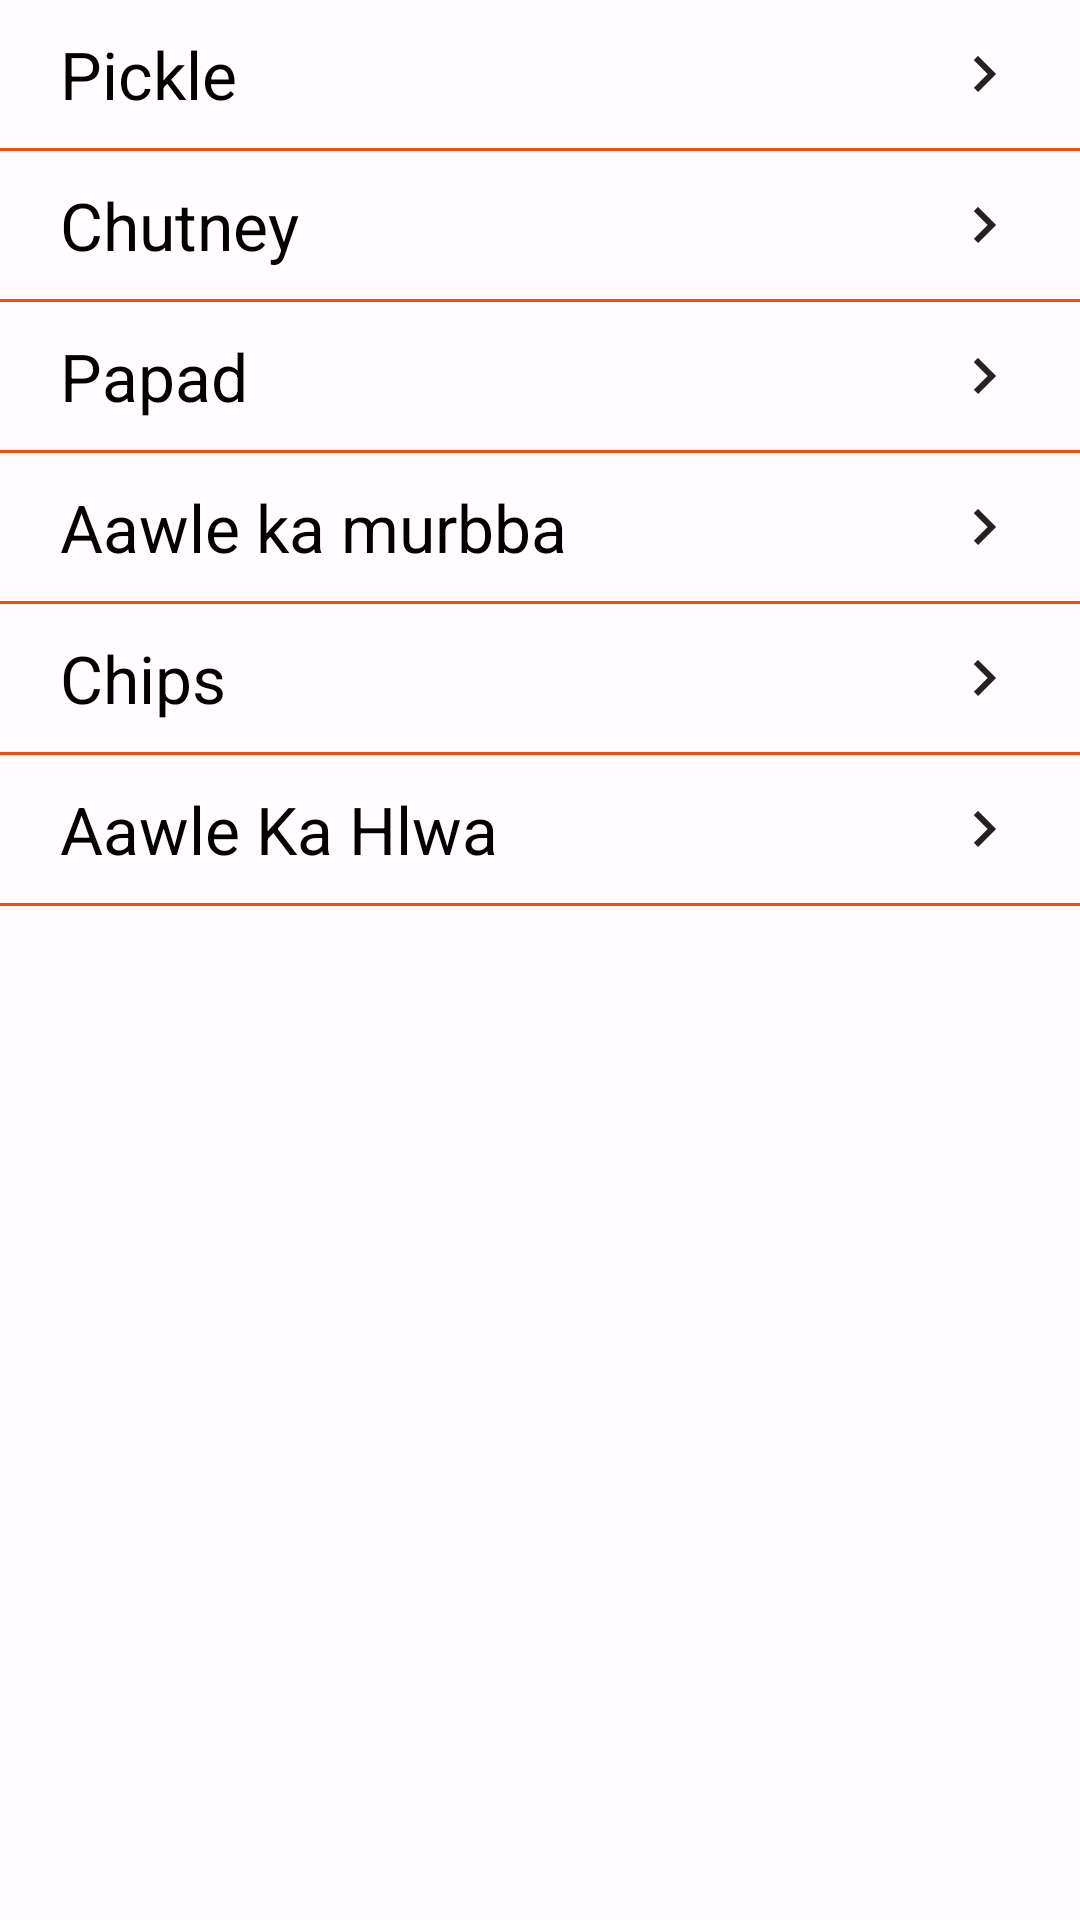

Android layout source for this screen:
<!-- AndroidManifest.xml: application theme AppTheme -->
<!-- res/layout/fragment_category.xml -->
<?xml version="1.0" encoding="utf-8"?>
<LinearLayout xmlns:android="http://schemas.android.com/apk/res/android"
    xmlns:app="http://schemas.android.com/apk/res-auto"
    xmlns:tools="http://schemas.android.com/tools"
    android:layout_width="match_parent"
    android:layout_height="match_parent"
    android:orientation="vertical"
    tools:context="com.tpicy.CategoryFragment">

    <LinearLayout
        android:layout_width="match_parent"
        android:layout_height="wrap_content"
        android:orientation="vertical">
        <TextView
            android:id="@+id/pickle"
            android:layout_width="match_parent"
            android:layout_height="wrap_content"
            android:text="Pickle"
            android:textAppearance="@style/TextAppearance.BharatPickle.TitleLarge"
            android:textColor="@color/black"
            android:drawableEnd="@drawable/ic_baseline_keyboard_arrow_right_24"
            android:padding="10dp"
            android:layout_marginHorizontal="10dp"/>
        <View
            android:layout_width="match_parent"
            android:layout_height="1dp"
            android:background="@color/md_theme_light_primary"/>
        <TextView
            android:id="@+id/chutney"
            android:layout_width="match_parent"
            android:layout_height="wrap_content"
            android:text="Chutney"
            android:textAppearance="@style/TextAppearance.BharatPickle.TitleLarge"
            android:textColor="@color/black"
            android:drawableEnd="@drawable/ic_baseline_keyboard_arrow_right_24"
            android:padding="10dp"
            android:layout_marginHorizontal="10dp"/>
        <View
            android:layout_width="match_parent"
            android:layout_height="1dp"
            android:background="@color/md_theme_light_primary"/>
        <TextView
            android:id="@+id/papd"
            android:layout_width="match_parent"
            android:layout_height="wrap_content"
            android:text="Papad"
            android:textAppearance="@style/TextAppearance.BharatPickle.TitleLarge"
            android:textColor="@color/black"
            android:drawableEnd="@drawable/ic_baseline_keyboard_arrow_right_24"
            android:padding="10dp"
            android:layout_marginHorizontal="10dp"/>
        <View
            android:layout_width="match_parent"
            android:layout_height="1dp"
            android:background="@color/md_theme_light_primary"/>
        <TextView
            android:id="@+id/murbba"
            android:layout_width="match_parent"
            android:layout_height="wrap_content"
            android:text="Aawle ka murbba"
            android:textAppearance="@style/TextAppearance.BharatPickle.TitleLarge"
            android:textColor="@color/black"
            android:drawableEnd="@drawable/ic_baseline_keyboard_arrow_right_24"
            android:padding="10dp"
            android:layout_marginHorizontal="10dp"/>
        <View
            android:layout_width="match_parent"
            android:layout_height="1dp"
            android:background="@color/md_theme_light_primary"/>
        <TextView
            android:id="@+id/chips"
            android:layout_width="match_parent"
            android:layout_height="wrap_content"
            android:text="Chips"
            android:textAppearance="@style/TextAppearance.BharatPickle.TitleLarge"
            android:textColor="@color/black"
            android:drawableEnd="@drawable/ic_baseline_keyboard_arrow_right_24"
            android:padding="10dp"
            android:layout_marginHorizontal="10dp"/>
        <View
            android:layout_width="match_parent"
            android:layout_height="1dp"
            android:background="@color/md_theme_light_primary"/>
        <TextView
            android:id="@+id/hlwa"
            android:layout_width="match_parent"
            android:layout_height="wrap_content"
            android:text="Aawle Ka Hlwa"
            android:textAppearance="@style/TextAppearance.BharatPickle.TitleLarge"
            android:textColor="@color/black"
            android:drawableEnd="@drawable/ic_baseline_keyboard_arrow_right_24"
            android:padding="10dp"
            android:layout_marginHorizontal="10dp"/>
        <View
            android:layout_width="match_parent"
            android:layout_height="1dp"
            android:background="@color/md_theme_light_primary"/>





    </LinearLayout>




</LinearLayout>
<!-- resources referenced by this layout -->
<resources>
  <color name="black">#FF000000</color>
  <color name="md_theme_light_primary">#FA4A0C</color>
  <color name="white">#FFFFFFFF</color>
  <color name="md_theme_light_onPrimary">#FFFFFF</color>
  <color name="md_theme_light_primaryContainer">#EFB8C8</color>
  <color name="md_theme_light_onPrimaryContainer">#21005D</color>
  <color name="md_theme_light_secondary">#625B71</color>
  <color name="md_theme_light_onSecondary">#FFFFFF</color>
  <color name="md_theme_light_secondaryContainer">#E8DEF8</color>
  <color name="md_theme_light_onSecondaryContainer">#1D192B</color>
  <color name="md_theme_light_tertiary">#7D5260</color>
  <color name="md_theme_light_onTertiary">#FFFFFF</color>
  <color name="md_theme_light_tertiaryContainer">#FFD8E4</color>
  <color name="md_theme_light_onTertiaryContainer">#31111D</color>
  <color name="md_theme_light_error">#B3261E</color>
  <color name="md_theme_light_errorContainer">#F9DEDC</color>
  <color name="md_theme_light_onError">#FFFFFF</color>
  <color name="md_theme_light_onErrorContainer">#410E0B</color>
  <color name="md_theme_light_background">#FFFBFE</color>
  <color name="md_theme_light_onBackground">#1C1B1F</color>
  <color name="md_theme_light_surface">#FFFBFE</color>
  <color name="md_theme_light_onSurface">#1C1B1F</color>
  <color name="md_theme_light_surfaceVariant">#E7E0EC</color>
  <color name="md_theme_light_onSurfaceVariant">#49454F</color>
  <color name="md_theme_light_outline">#79747E</color>
  <color name="md_theme_light_inverseOnSurface">#F4EFF4</color>
  <color name="md_theme_light_inverseSurface">#313033</color>
  <color name="md_theme_light_primaryInverse">#D0BCFF</color>
  <style name="TextAppearance.BharatPickle.TitleSmall" parent="TextAppearance.Material3.TitleSmall">
          <item name="fontFamily">@font/poppins_regular</item>
          <item name="android:textStyle">normal</item>
          <item name="android:textAllCaps">false</item>
          <item name="android:textSize">14dp</item>
          <item name="android:letterSpacing">0</item>
      </style>
  <style name="TextAppearance.BharatPickle.BodyLarge" parent="TextAppearance.Material3.BodyLarge">
          <item name="fontFamily">@font/poppins_regular</item>
          <item name="android:textStyle">normal</item>
          <item name="android:textAllCaps">false</item>
          <item name="android:textSize">16dp</item>
          <item name="android:letterSpacing">0</item>
      </style>
  <style name="TextAppearance.BharatPickle.BodyMedium" parent="TextAppearance.Material3.BodyMedium">
          <item name="fontFamily">@font/poppins_regular</item>
          <item name="android:textStyle">normal</item>
          <item name="android:textAllCaps">false</item>
          <item name="android:textSize">14dp</item>
          <item name="android:letterSpacing">0</item>
      </style>
  <style name="TextAppearance.BharatPickle.BodySmall" parent="TextAppearance.Material3.BodySmall">
          <item name="fontFamily">@font/poppins_regular</item>
          <item name="android:textStyle">normal</item>
          <item name="android:textAllCaps">false</item>
          <item name="android:textSize">12dp</item>
          <item name="android:letterSpacing">0</item>
      </style>
  <style name="TextAppearance.BharatPickle.LabelMedium" parent="TextAppearance.Material3.LabelMedium">
          <item name="fontFamily">@font/poppins_medium</item>
          <item name="android:textStyle">normal</item>
          <item name="android:textAllCaps">false</item>
          <item name="android:textSize">12dp</item>
          <item name="android:letterSpacing">0</item>
      </style>
  <style name="TextAppearance.BharatPickle.LabelSmall" parent="TextAppearance.Material3.LabelSmall">
          <item name="fontFamily">@font/poppins_semi_bold</item>
          <item name="android:textStyle">normal</item>
          <item name="android:textAllCaps">false</item>
          <item name="android:textSize">11dp</item>
          <item name="android:letterSpacing">0</item>
      </style>
</resources>
